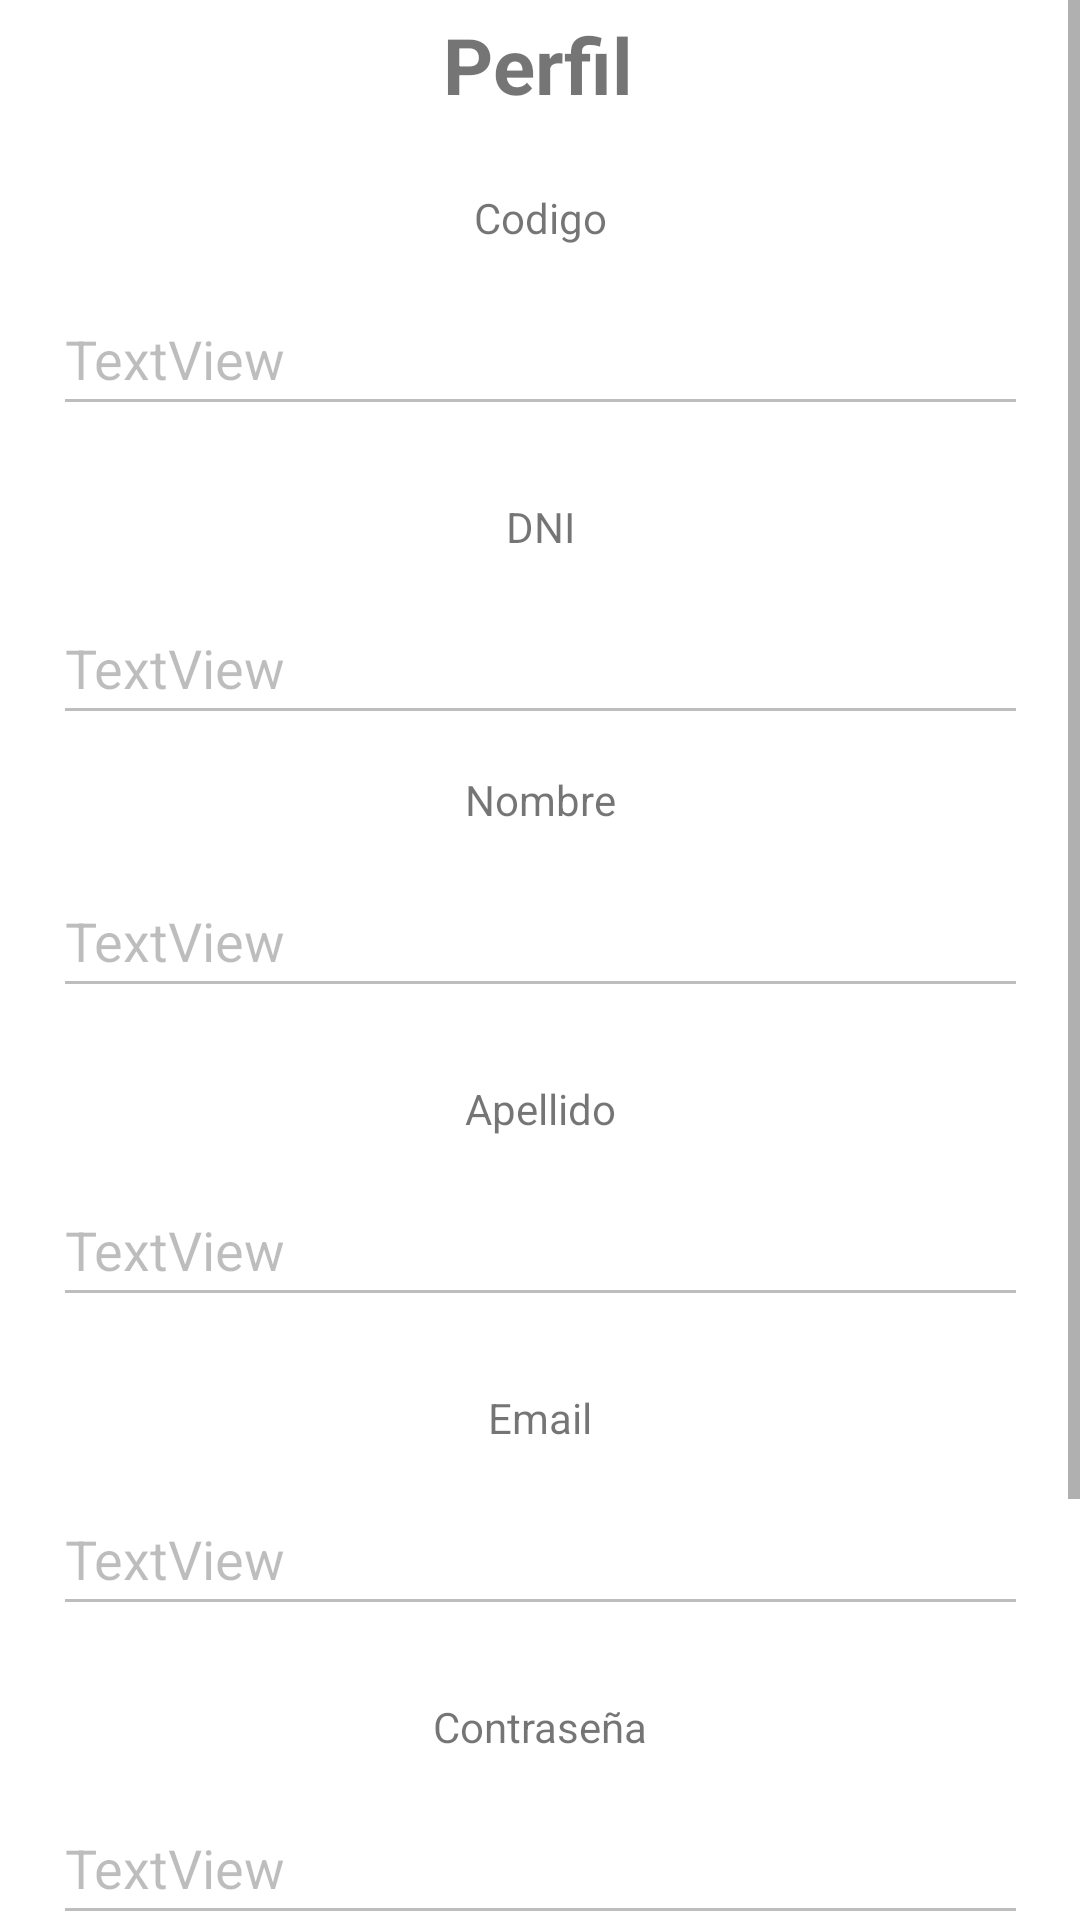

Reconstruct the res/layout file that produces this screen, plus the resources it refers to.
<!-- AndroidManifest.xml: application theme Theme.Tp_Final_Lab_3_Movil -->
<!-- res/layout/fragment_gallery.xml -->
<?xml version="1.0" encoding="utf-8"?>
<ScrollView xmlns:android="http://schemas.android.com/apk/res/android"
    xmlns:app="http://schemas.android.com/apk/res-auto"
    xmlns:tools="http://schemas.android.com/tools"
    android:layout_width="match_parent"
    android:layout_height="match_parent">

    <androidx.constraintlayout.widget.ConstraintLayout
        android:layout_width="match_parent"
        android:layout_height="wrap_content"
        tools:context=".ui.perfil.GalleryFragment">

        <TextView
            android:id="@+id/Perfil"
            android:layout_width="wrap_content"
            android:layout_height="wrap_content"
            android:layout_marginTop="4dp"
            android:text="Perfil"
            android:textStyle="bold"
            android:textSize="26dp"
            app:layout_constraintEnd_toEndOf="parent"
            app:layout_constraintHorizontal_bias="0.498"
            app:layout_constraintStart_toStartOf="parent"
            app:layout_constraintTop_toTopOf="parent" />

        <TextView
            android:id="@+id/tvCodigo"
            android:layout_width="wrap_content"
            android:layout_height="wrap_content"
            android:layout_marginTop="24dp"
            android:text="Codigo"
            app:layout_constraintEnd_toEndOf="parent"
            app:layout_constraintStart_toStartOf="parent"
            app:layout_constraintTop_toBottomOf="@+id/Perfil" />

        <EditText
            android:id="@+id/etCodigo"
            android:layout_width="325dp"
            android:layout_height="48dp"
            android:layout_marginTop="12dp"
            android:enabled="false"
            android:text="TextView"
            app:layout_constraintEnd_toEndOf="parent"
            app:layout_constraintStart_toStartOf="parent"
            app:layout_constraintTop_toBottomOf="@+id/tvCodigo" />

        <TextView
            android:id="@+id/tvDni"
            android:layout_width="wrap_content"
            android:layout_height="wrap_content"
            android:layout_marginTop="24dp"
            android:text="DNI"
            app:layout_constraintEnd_toEndOf="parent"
            app:layout_constraintStart_toStartOf="parent"
            app:layout_constraintTop_toBottomOf="@+id/etCodigo" />

        <EditText
            android:id="@+id/etDni"
            android:layout_width="325dp"
            android:layout_height="48dp"
            android:layout_marginTop="12dp"
            android:enabled="false"
            android:text="TextView"
            app:layout_constraintEnd_toEndOf="parent"
            app:layout_constraintStart_toStartOf="parent"
            app:layout_constraintTop_toBottomOf="@+id/tvDni" />

        <TextView
            android:id="@+id/tvNombre"
            android:layout_width="wrap_content"
            android:layout_height="wrap_content"
            android:layout_marginTop="12dp"
            android:text="Nombre"
            app:layout_constraintEnd_toEndOf="parent"
            app:layout_constraintStart_toStartOf="parent"
            app:layout_constraintTop_toBottomOf="@+id/etDni" />

        <EditText
            android:id="@+id/etNombre"
            android:layout_width="325dp"
            android:layout_height="48dp"
            android:layout_marginTop="12dp"
            android:enabled="false"
            android:text="TextView"
            app:layout_constraintEnd_toEndOf="parent"
            app:layout_constraintStart_toStartOf="parent"
            app:layout_constraintTop_toBottomOf="@+id/tvNombre" />

        <TextView
            android:id="@+id/tvApellido"
            android:layout_width="wrap_content"
            android:layout_height="wrap_content"
            android:layout_marginTop="24dp"
            android:text="Apellido"
            app:layout_constraintEnd_toEndOf="parent"
            app:layout_constraintStart_toStartOf="parent"
            app:layout_constraintTop_toBottomOf="@+id/etNombre" />

        <EditText
            android:id="@+id/etApellido"
            android:layout_width="325dp"
            android:layout_height="48dp"
            android:layout_marginTop="12dp"
            android:enabled="false"
            android:text="TextView"
            app:layout_constraintEnd_toEndOf="parent"
            app:layout_constraintStart_toStartOf="parent"
            app:layout_constraintTop_toBottomOf="@+id/tvApellido" />

        <TextView
            android:id="@+id/tvEmail"
            android:layout_width="wrap_content"
            android:layout_height="wrap_content"
            android:layout_marginTop="24dp"
            android:text="Email"
            app:layout_constraintEnd_toEndOf="parent"
            app:layout_constraintStart_toStartOf="parent"
            app:layout_constraintTop_toBottomOf="@+id/etApellido" />

        <EditText
            android:id="@+id/etEmail"
            android:layout_width="325dp"
            android:layout_height="48dp"
            android:layout_marginTop="12dp"
            android:enabled="false"
            android:text="TextView"
            app:layout_constraintEnd_toEndOf="parent"
            app:layout_constraintStart_toStartOf="parent"
            app:layout_constraintTop_toBottomOf="@+id/tvEmail" />

        <TextView
            android:id="@+id/tvContrasenia"
            android:layout_width="wrap_content"
            android:layout_height="wrap_content"
            android:layout_marginTop="24dp"
            android:text="Contraseña"
            app:layout_constraintEnd_toEndOf="parent"
            app:layout_constraintStart_toStartOf="parent"
            app:layout_constraintTop_toBottomOf="@+id/etEmail" />

        <EditText
            android:id="@+id/etContrasenia"
            android:layout_width="325dp"
            android:layout_height="48dp"
            android:layout_marginTop="12dp"
            android:enabled="false"
            android:text="TextView"
            android:hint="******"
            app:layout_constraintEnd_toEndOf="parent"
            app:layout_constraintStart_toStartOf="parent"
            app:layout_constraintTop_toBottomOf="@+id/tvContrasenia" />

        <TextView
            android:id="@+id/tvTelefono"
            android:layout_width="wrap_content"
            android:layout_height="wrap_content"
            android:layout_marginTop="24dp"
            android:text="Telefono"
            app:layout_constraintEnd_toEndOf="parent"
            app:layout_constraintStart_toStartOf="parent"
            app:layout_constraintTop_toBottomOf="@+id/etContrasenia" />

        <EditText
            android:id="@+id/etTelefono"
            android:layout_width="325dp"
            android:layout_height="48dp"
            android:layout_marginTop="12dp"
            android:enabled="false"
            android:text="TextView"
            app:layout_constraintEnd_toEndOf="parent"
            app:layout_constraintStart_toStartOf="parent"
            app:layout_constraintTop_toBottomOf="@+id/tvTelefono" />

        <Button
            android:id="@+id/btEditar"
            android:layout_width="wrap_content"
            android:layout_height="wrap_content"
            android:layout_marginTop="24dp"
            android:text="Editar"
            app:layout_constraintBottom_toBottomOf="parent"

            app:layout_constraintEnd_toEndOf="parent"
            app:layout_constraintStart_toStartOf="parent"
            app:layout_constraintTop_toBottomOf="@+id/etTelefono" />

        <EditText
            android:id="@+id/etAvatar"
            android:layout_width="70dp"
            android:layout_height="44dp"
            android:layout_marginStart="16dp"
            android:ems="10"
            android:enabled="false"
            android:inputType="text"
            android:text="Name"
            android:visibility="invisible"
            app:layout_constraintBottom_toBottomOf="parent"
            app:layout_constraintEnd_toStartOf="@+id/btEditar"
            app:layout_constraintHorizontal_bias="0.526"
            app:layout_constraintStart_toStartOf="parent"
            app:layout_constraintTop_toBottomOf="@+id/etTelefono"
            app:layout_constraintVertical_bias="1.0" />

    </androidx.constraintlayout.widget.ConstraintLayout>

</ScrollView>
<!-- resources referenced by this layout -->
<resources>
  <style name="Theme.Tp_Final_Lab_3_Movil" parent="Theme.MaterialComponents.DayNight.DarkActionBar">
          
          <item name="colorPrimary">@color/purple_500</item>
          <item name="colorPrimaryVariant">@color/purple_700</item>
          <item name="colorOnPrimary">@color/white</item>
          
          <item name="colorSecondary">@color/teal_200</item>
          <item name="colorSecondaryVariant">@color/teal_700</item>
          <item name="colorOnSecondary">@color/black</item>
          
          <item name="android:statusBarColor">?attr/colorPrimaryVariant</item>
          
      </style>
  <!-- not gathered from this repository: default colours our renderer supplied (Android Studio template values) -->
  <color name="purple_500">#FF6200EE</color>
  <color name="purple_700">#FF3700B3</color>
  <color name="teal_200">#FF03DAC5</color>
  <color name="teal_700">#FF018786</color>
  <color name="black">#FF000000</color>
  <color name="white">#FFFFFFFF</color>
</resources>
